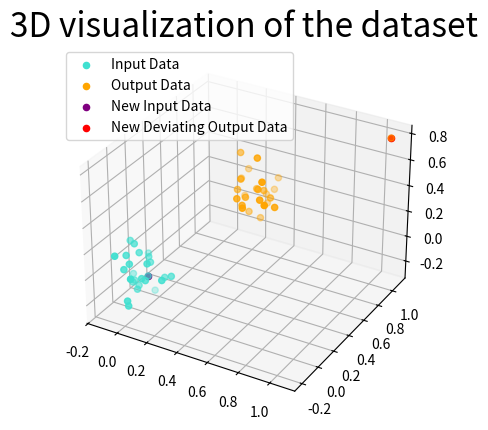
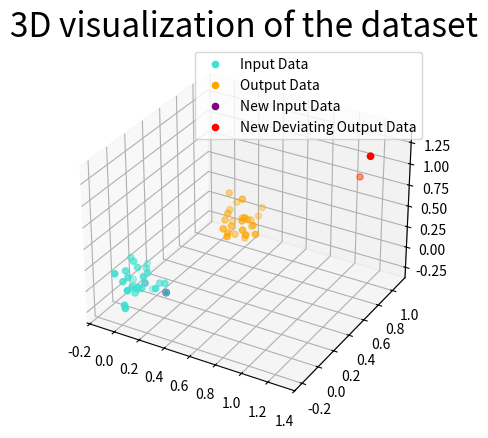
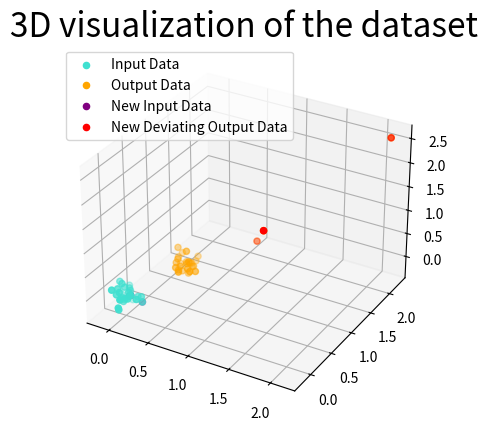
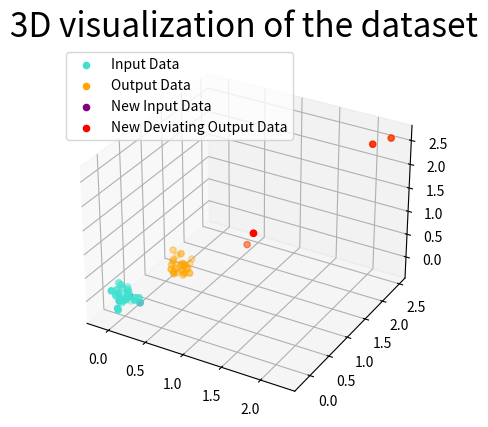
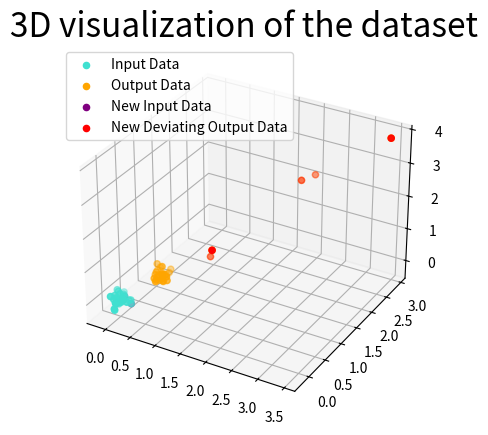

These charts were generated, in order, by the following Python code:
import numpy as np
import matplotlib.pyplot as plt
from mpl_toolkits.mplot3d import Axes3D

# Set random seed for reproducibility
np.random.seed(42)

# Create a 3D vector space with 25 examples
data_input = np.random.normal(loc=0, scale=0.1, size=(25, 3))

# Add 25 more examples
data_output = np.random.normal(loc=0.5, scale=0.1, size=(25, 3))

# Combine the data
data = np.vstack([data_input, data_output])

# Function to plot 3D and save figure
def plot_3d(data, data_input, new_conforming_examples, data_output, new_deviating_examples, filename):
    fig = plt.figure()
    ax = fig.add_subplot(111, projection='3d')
    
    ax.scatter(data_input[:, 0], data_input[:, 1], data_input[:, 2], color='turquoise', label='Input Data')
    ax.scatter(data_output[:, 0], data_output[:, 1], data_output[:, 2], color='orange', label='Output Data')
    
    if len(new_conforming_examples) > 0:
        ax.scatter(new_conforming_examples[:, 0], new_conforming_examples[:, 1], new_conforming_examples[:, 2], color='purple', label='New Input Data')
        
    if len(new_deviating_examples) > 0:
        ax.scatter(new_deviating_examples[:, 0], new_deviating_examples[:, 1], new_deviating_examples[:, 2], color='red', label='New Deviating Output Data')
    
    ax.legend()
    ax.set_title('3D visualization of the dataset', fontsize=24)
    plt.savefig(filename)
    plt.show()

# Add 1 conforming and 1 deviating example for each iteration
new_conforming_examples = np.empty((0, 3))
new_deviating_examples = np.empty((0, 3))
for i in range(5):
    new_conforming_example = np.random.normal(loc=0, scale=0.1, size=(1, 3))
    if i < 2:
        new_deviating_example = np.random.normal(loc=1+i*0.1, scale=0.3, size=(1, 3))  # Small deviation for first two iterations
    else:
        new_deviating_example = np.random.normal(loc=1+i*0.5, scale=0.3, size=(1, 3))  # Larger deviation for subsequent iterations
    
    new_conforming_examples = np.vstack([new_conforming_examples, new_conforming_example])
    new_deviating_examples = np.vstack([new_deviating_examples, new_deviating_example])
    
    data_input = np.vstack([data_input, new_conforming_example])
    data_output = np.vstack([data_output, new_deviating_example])
    
    data = np.vstack([data_input, data_output])
    plot_3d(data, data_input, new_conforming_examples, data_output, new_deviating_examples, f'3d_iteration_{i+1}.png')
